Run: headless pygame with SDL's dummy video driver; simulated clock (each Clock.tick advances the game by its frame time, no real sleeping); random seed 0; keys injected as events and as key.get_pressed() state; mouse plan: one left click at the window centre at the start of phase 2, then a move to the lower-right quarter at the start of phase 3.
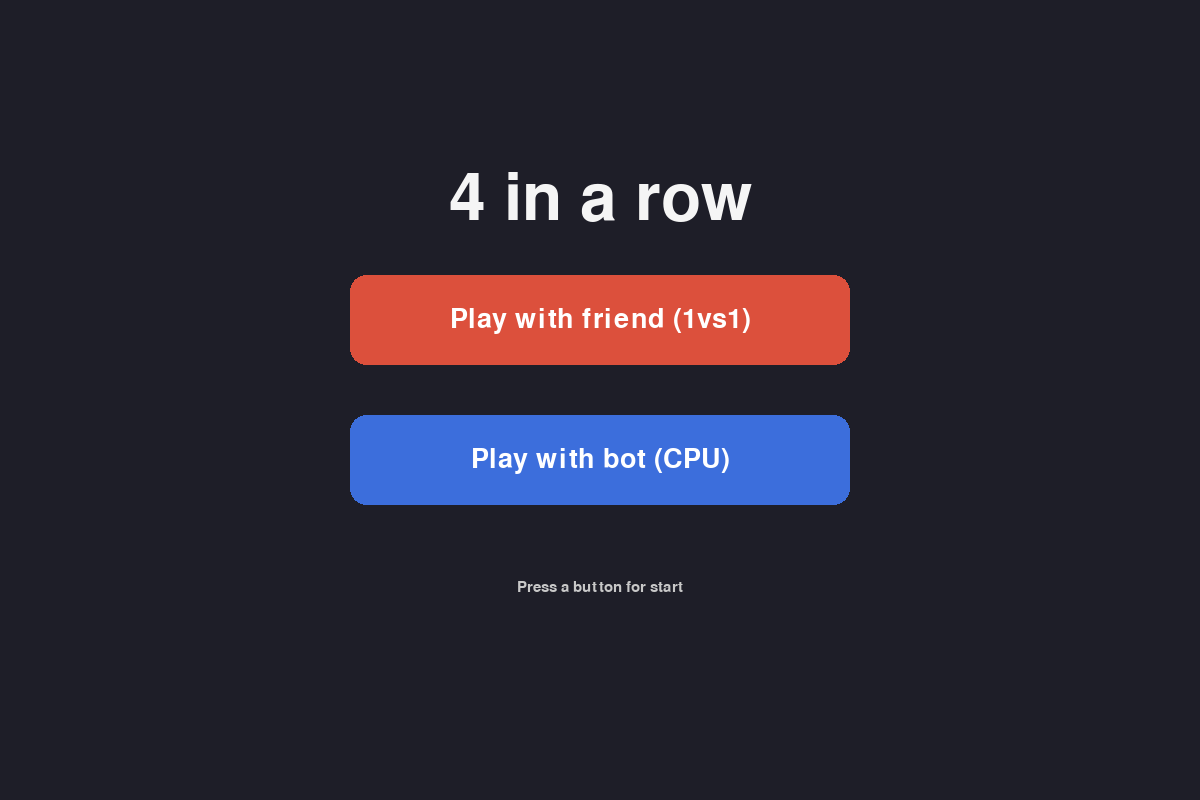
Frame 1 of 4 · flips 1–60 · no input
Frame 2 of 4 · flips 61–180 · clicked the window centre · tapped SPACE, RETURN · held RIGHT (→), D · screen unchanged from frame 1, image omitted
Frame 3 of 4 · flips 181–300 · moved the mouse to the lower-right quarter · held DOWN (↓), S · screen unchanged from frame 2, image omitted
Frame 4 of 4 · flips 301–420 · held LEFT (←), A, UP (↑), W · screen unchanged from frame 3, image omitted

The pygame program that drew these frames:

import pygame

width = 1200
height = 800
clock = pygame.time.Clock()

pygame.init()

screen = pygame.display.set_mode((width, height))
pygame.display.set_caption("4 in a row")

balls_positions = [["empty" for i in range(6)] for i in range(7)]

cellsize = 100
move_player = 1
pos_x, pos_y = (600, 100)
ball_pos = ((pos_x + 50) // cellsize * cellsize, 100)
check_win_moves = (
    ((0, 0), (-1, 0), (-2, 0), (-3, 0)), ((1, 0), (0, 0), (-1, 0), (-2, 0)), ((2, 0), (1, 0), (0, 0), (-1, 0)), ((3, 0), (2, 0), (1, 0), (0, 0)),
    ((0, 0), (0, -1), (0, -2), (0, -3)), ((0, 1), (0, 0), (0, -1), (0, -2)), ((0, 2), (0, 1), (0, 0), (0, -1)), ((0, 3), (0, 2), (0, 1), (0, 0)),
    ((0, 0), (-1, -1), (-2, -2), (-3, -3)), ((1, 1), (0, 0), (-1, -1), (-2, -2)), ((2, 2), (1, 1), (0, 0), (-1, -1)), ((3, 3), (2, 2), (1, 1), (0, 0)),
    ((0, 0), (1, -1), (2, -2), (3, -3)), ((-1, 1), (0, 0), (1, -1), (2, -2)), ((-2, 2), (-1, 1), (0, 0), (1, -1)), ((-3, 3), (-2, 2), (-1, 1), (0, 0))
)
slide = False
gravity = 0.6
elasticity = 0.4
slide = {}
move_state = True

def menu():
    # Simple start menu with two options: 1vs1 and CPU
    font_title = pygame.font.Font(None, 96)
    font_button = pygame.font.Font(None, 40)

    button_w, button_h = 500, 90
    center_x = width // 2
    start_y = height // 2 - 80

    btn1_rect = pygame.Rect(0, 0, button_w, button_h)
    btn1_rect.center = (center_x, start_y)
    btn2_rect = pygame.Rect(0, 0, button_w, button_h)
    btn2_rect.center = (center_x, start_y + 140)

    running = True
    while running:
        mouse_pos = pygame.mouse.get_pos()
        mouse_pressed = False

        for event in pygame.event.get():
            if event.type == pygame.QUIT:
                pygame.quit()
                raise SystemExit
            if event.type == pygame.MOUSEBUTTONUP and event.button == 1:
                mouse_pressed = True
            if event.type == pygame.KEYUP and event.key == pygame.K_ESCAPE:
                pygame.quit()
                raise SystemExit

        screen.fill((30, 30, 40))

        # Title
        title_surf = font_title.render("4 in a row", True, (245, 245, 245))
        title_rect = title_surf.get_rect(center=(center_x, height // 4))
        screen.blit(title_surf, title_rect)

        # Button 1 (1 vs 1)
        hovered1 = btn1_rect.collidepoint(mouse_pos)
        color1 = (240, 120, 90) if hovered1 else (220, 80, 60)
        pygame.draw.rect(screen, color1, btn1_rect, border_radius=16)
        text1 = font_button.render("Play with friend (1vs1)", True, (255, 255, 255))
        text1_rect = text1.get_rect(center=btn1_rect.center)
        screen.blit(text1, text1_rect)

        # Button 2 (CPU)
        hovered2 = btn2_rect.collidepoint(mouse_pos)
        color2 = (80, 130, 240) if hovered2 else (60, 110, 220)
        pygame.draw.rect(screen, color2, btn2_rect, border_radius=16)
        text2 = font_button.render("Play with bot (CPU)", True, (255, 255, 255))
        text2_rect = text2.get_rect(center=btn2_rect.center)
        screen.blit(text2, text2_rect)

        # Subtle caption
        caption = pygame.font.Font(None, 22).render("Press a button for start", True, (200, 200, 200))
        screen.blit(caption, (center_x - caption.get_width() // 2, start_y + 260))

        if mouse_pressed:
            if hovered1:
                return "1vs1"
            if hovered2:
                return "cpu"

        pygame.display.update()
        clock.tick(60)

def move_down_ball():
    pass

def draw_ball(move_player, cords):
    pygame.draw.circle(screen, (0, 0, 0), cords, 48)
    pygame.draw.circle(screen, (255, 0, 0) if move_player else (0, 0, 255), cords, 40)

def check_for_win(col, row):
    for index_move in range(len(check_win_moves)):
        check_for_red_win = 0
        check_for_blue_win = 0
        for index_move_2, move_2 in enumerate(check_win_moves[index_move]):
            if col + move_2[0] < 0 or row + move_2[1] < 0:
                break
            try:
                if balls_positions[row // cellsize - 3 + move_2[0]][5 - col + move_2[1]] == 1:
                    check_for_red_win += 1
                    if check_for_red_win == 4:
                        print("Red win!")
                elif balls_positions[row // cellsize - 3 + move_2[0]][5 - col + move_2[1]] == 0:
                    check_for_blue_win += 1
                    if check_for_blue_win == 4:
                        print("Blue win!")
            except IndexError:
                break

# show menu and get selected mode (not used further here)
selected_mode = menu()

begin = True
while begin:
    screen.fill((255, 115, 115) if move_player else (115, 115, 255))

    for event in pygame.event.get():
        if event.type == pygame.QUIT:
            begin = False
            pygame.quit()
        if event.type == pygame.MOUSEMOTION:
            pos_x, pos_y = event.pos
            ball_pos = ((pos_x + 50) // cellsize * cellsize, 100)
        if event.type == pygame.MOUSEBUTTONUP:
            if ball_pos[0] > 200 and ball_pos[0] < 1000:
                for ind, i in enumerate(balls_positions[ball_pos[0] // cellsize - 3][::-1]):
                    if i == "empty" and move_state:
                        slide = {"stop_y": (5 - ind) * cellsize + 250 - 1, "pos_x": ball_pos[0], "move": 100, "color": move_player, "velosity": 0, "insert_ball": (ball_pos[0] // cellsize - 3, 5 - ind), "ind": ind}
                        move_player = 0 if move_player else 1
                        break

    pygame.draw.rect(screen, (20, 20, 20), (200, 150, 800, 700), 0, cellsize // 2)

    if ball_pos[0] > 200 and ball_pos[0] < 1000:
        draw_ball(move_player, ball_pos)
    else:
        if ball_pos[0] <= 200:
            draw_ball(move_player, (300, 100))
        elif ball_pos[0] >= 1000:
            draw_ball(move_player, (900, 100))

    for ind, i in enumerate(balls_positions):
        for jnd, j in enumerate(balls_positions[ind]):
            if j == "empty":
                pygame.draw.rect(screen, (50, 50, 50), (250 + ind * cellsize + 2, 200 + jnd * cellsize, cellsize - 4, cellsize - 4), 0, cellsize // 2)
            elif j == 1:
                draw_ball(1, (300 + ind * cellsize, 250 + jnd * cellsize))
            elif j == 0:
                draw_ball(0, (300 + ind * cellsize, 250 + jnd * cellsize))

    if ball_pos[0] > 200 and ball_pos[0] < 1000:
        for ind, i in enumerate(balls_positions[ball_pos[0] // cellsize - 3][::-1]):
            if i == "empty":
                pygame.draw.circle(screen, (100, 100, 100), (ball_pos[0], (5 - ind) * cellsize + 248), 48)

    if slide:
        move_state = False
        slide["velosity"] = gravity + slide["velosity"]
        slide["move"] = slide["velosity"] + slide["move"]

        if slide["move"] > slide["stop_y"]:
            slide["move"] = slide["stop_y"]
            slide["velosity"] = -slide["velosity"] * elasticity

            if abs(slide["velosity"]) < 0.5:
                slide["velosity"] = 0
                slide["move"] = slide["stop_y"]
                balls_positions[slide["insert_ball"][0]][slide["insert_ball"][1]] = slide["color"]
                check_for_win(slide["ind"], slide["pos_x"])
                slide.clear()
                move_state = True
                continue
        draw_ball(slide["color"], (slide["pos_x"], slide["move"]))

    pygame.display.update()
    clock.tick(60)
